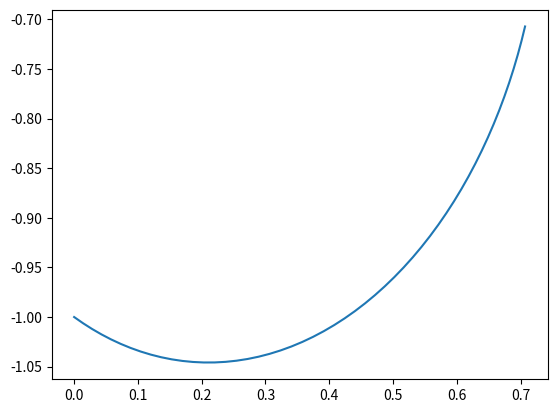

The matplotlib source for this figure:
import numpy as np
import scipy.sparse as sp


class Manifold:
    def __init__(self,
                 metric,
                 dmetric,
                 ddmetric,
                 dim,
                 free_node_num_for_geodesic=100):
        self._G=metric
        self._dG=dmetric
        self._ddG=ddmetric
        self._dim=dim
        self._test_func_num=free_node_num_for_geodesic*dim
        self._testfuncs_prep()

    def _connection_coef_info(self,x):
        g=self._G(x)
        gI=np.linalg.inv(g)
        partial_g=self._dG(x)
        partial2_g=self._ddG(x)

        Gamma_lij=(np.einsum("...ilj->...lij",partial_g)+np.einsum("...jli->...lij",partial_g)-partial_g)/2
        Gammak_ij=np.einsum("...kl,...lij->...kij",gI,Gamma_lij)
        partial_gI=-np.einsum("...ik,...jl,...mkl->...mij",gI,gI,partial_g)
        temp_mlij=(np.einsum("...milj->...mlij",partial2_g)+np.einsum("...mjli->...mlij",partial2_g)-partial2_g)/2
        partial_m__Gammak_ij=np.einsum("...mkl,...lij->...mkij",partial_gI,Gamma_lij)+np.einsum("...kl,...mlij->...mkij",gI,temp_mlij)

        return Gammak_ij,partial_m__Gammak_ij

    def _testfuncs_prep(self):
        test_func_num,dim=self._test_func_num,self._dim
        #row,col ids for test funcs
        row=np.arange(0,test_func_num,1,dtype=int)
        col=row.copy()
        row=np.append(row,row)
        col=np.append(col,col+dim)

        self._delta_x=sp.coo_matrix((np.full(test_func_num*2,0.5),(row,col)),(test_func_num,test_func_num+dim))
        self._delta_dx=sp.coo_matrix(
            (np.append(np.ones(test_func_num),-np.ones(test_func_num)),(row,col)),
            (test_func_num,test_func_num+dim)
        )
        self._delta_dx_dot_dx=self._delta_dx.dot(self._delta_dx.T)
        print(self._delta_dx_dot_dx.toarray())
        # self._delta_dx_Ddx=identitymatrix

        #row,col ids for jacobi of Gamma^i_jk dx^j dx^k, etc.
        row=np.array([np.full(dim,i) for i in range(test_func_num)])
        col=np.einsum("...ij->...ji",row)
        row,col=row.ravel(),col.ravel()

        self._row=np.append(row,row+dim)
        self._col=np.append(col,col)


    def solve_geodesic(self,ini_line_node_coords,tol=1e-8):
        line=ini_line_node_coords.copy()
        free_shape=line[1:-1].shape

        x=(line[:-1]+line[1:])/2.0
        dx=line[1:]-line[:-1]
        Gamma, partial_Gamma=self._connection_coef_info(x)
        K,M=2*np.einsum("...ijk,...k->...ij",Gamma,dx),np.einsum("...lijk,...j,...k->...il",partial_Gamma,dx,dx)/2
        v=np.einsum("...ij,...j->...i",K/2,dx)
        err=self._delta_dx.dot(dx.ravel())-self._delta_x.dot(v.ravel())
        print("err=",np.linalg.norm(err))
        while np.linalg.norm(err)>tol:

            K=sp.coo_matrix((np.append(K[:-1].ravel(),-K[1:].ravel()),(self._row,self._col)),(self._test_func_num+self._dim,self._test_func_num))
            M=sp.coo_matrix((np.append(M[:-1].ravel(),M[1:].ravel()),(self._row,self._col)),(self._test_func_num+self._dim,self._test_func_num))
            Jacob=(self._delta_dx_dot_dx-self._delta_x.dot(K+M)).toarray()
            line[1:-1]=(line[1:-1].ravel()-np.linalg.inv(Jacob)@err).reshape(free_shape)

            x = (line[:-1] + line[1:]) / 2
            dx = line[1:] - line[:-1]
            Gamma, partial_Gamma = self._connection_coef_info(x)
            K, M = 2 * np.einsum("...ijk,...k->...ij", Gamma, dx), np.einsum("...lijk,...j,...k->...il", partial_Gamma,
                                                                             dx, dx) / 2
            v = np.einsum("...ij,...j->...i", K / 2, dx)
            err = self._delta_dx.dot(dx.ravel()) + self._delta_x.dot(v.ravel())
            print("err=", np.linalg.norm(err))

        return line










if __name__ == '__main__':
    import matplotlib.pyplot as plt
    def G(coords):
        r=coords[:,0]
        g=np.zeros((coords.shape[0],2,2),dtype=float)
        g[:,0,0]=1.0
        g[:,1,1]=r**2
        return g
    def dG(coords):
        r=coords[:,0]
        dg=np.zeros((coords.shape[0],2,2,2),dtype=float)

        dg[:,0,1,1]=2*r

        return dg
    def ddG(coords):
        r=coords[:,0]
        ddg=np.zeros((coords.shape[0],2,2,2,2),dtype=float)
        ddg[:,0,0,1,1]=2
        return ddg

    manifold=Manifold(G,dG,ddG,2,50)
    ini_line=np.c_[np.linspace(1.0,1.0,52),np.linspace(-np.pi/2,-np.pi/4,52)]
    line=manifold.solve_geodesic(ini_line)
    plt.plot(line[:,0]*np.cos(line[:,1]),line[:,0]*np.sin(line[:,1]))
    plt.show()